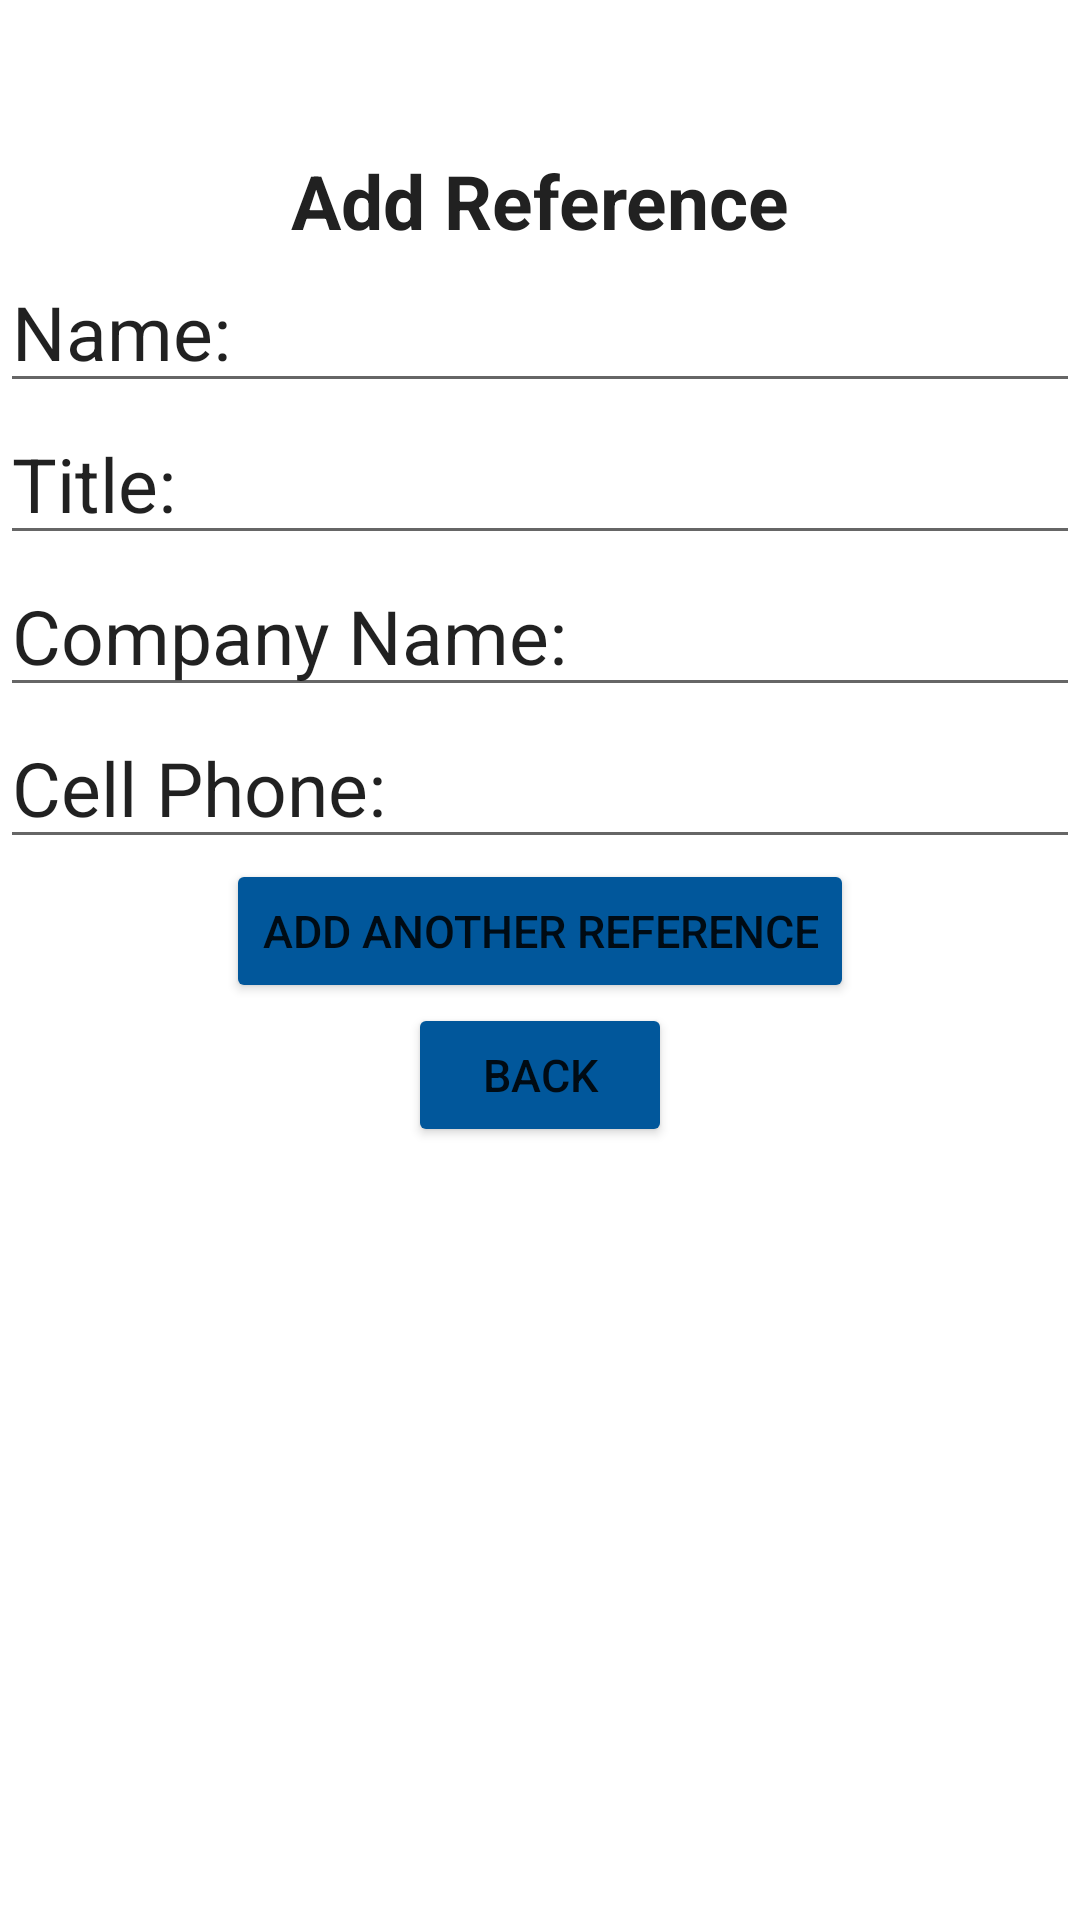

This screen was rendered from an Android layout file. Write that file and the resources it references.
<!-- AndroidManifest.xml: application theme Theme.UiTwo -->
<!-- res/layout/activity_references.xml -->
<?xml version="1.0" encoding="utf-8"?>
<ScrollView xmlns:android="http://schemas.android.com/apk/res/android"
    xmlns:app="http://schemas.android.com/apk/res-auto"
    xmlns:tools="http://schemas.android.com/tools"
    android:layout_width="match_parent"
    android:layout_height="match_parent"
    android:layout_marginStart="8dp"
    android:layout_marginTop="8dp"
    android:layout_marginEnd="8dp"
    android:paddingTop="50dp"
    android:paddingBottom="50dp"
    android:layout_marginBottom="8dp"
    android:backgroundTint="@color/blue_ish"
    tools:context=".ActivityReferences">

    <androidx.constraintlayout.widget.ConstraintLayout
        android:layout_width="match_parent"
        android:layout_height="wrap_content">

        <TextView
            android:id="@+id/add_reference"
            android:layout_width="wrap_content"
            android:layout_height="wrap_content"
            android:text="@string/add_reference"
            android:textAlignment="center"
            android:textColor="@color/grey"
            android:textSize="25sp"
            android:textStyle="bold"
            app:layout_constraintEnd_toEndOf="parent"
            app:layout_constraintStart_toStartOf="parent"
            app:layout_constraintTop_toTopOf="parent" />

        <EditText
            android:id="@+id/name"
            android:layout_width="match_parent"
            android:layout_height="wrap_content"
            android:text="@string/name"
            android:textSize="25sp"
            app:layout_constraintEnd_toEndOf="parent"
            app:layout_constraintStart_toStartOf="parent"
            app:layout_constraintTop_toBottomOf="@+id/add_reference" />

        <EditText
            android:id="@+id/title"
            android:layout_width="match_parent"
            android:layout_height="wrap_content"
            android:text="@string/title"
            android:textSize="25sp"
            app:layout_constraintEnd_toEndOf="parent"
            app:layout_constraintStart_toStartOf="parent"
            app:layout_constraintTop_toBottomOf="@+id/name" />

        <EditText
            android:id="@+id/ref_company_name"
            android:layout_width="match_parent"
            android:layout_height="wrap_content"
            android:text="@string/company_name"
            android:textSize="25sp"
            app:layout_constraintEnd_toEndOf="parent"
            app:layout_constraintStart_toStartOf="parent"
            app:layout_constraintTop_toBottomOf="@+id/title" />

        <EditText
            android:id="@+id/ref_company_phone"
            android:layout_width="match_parent"
            android:layout_height="wrap_content"
            android:text="@string/cell_phone"
            android:textSize="25sp"
            app:layout_constraintEnd_toEndOf="parent"
            app:layout_constraintStart_toStartOf="parent"
            app:layout_constraintTop_toBottomOf="@+id/ref_company_name" />

        <Button
            android:id="@+id/add_another_ref_button"
            android:layout_width="wrap_content"
            android:layout_height="wrap_content"
            android:text="@string/add_another_reference"
            android:textSize="15sp"
            android:backgroundTint="@color/blue_ish"
            app:layout_constraintEnd_toEndOf="parent"
            app:layout_constraintStart_toStartOf="parent"
            app:layout_constraintTop_toBottomOf="@+id/ref_company_phone" />

        <Button
            android:id="@+id/back_button_2"
            android:layout_width="wrap_content"
            android:layout_height="wrap_content"
            android:text="@string/back"
            android:textSize="15sp"
            android:backgroundTint="@color/blue_ish"
            app:layout_constraintEnd_toEndOf="parent"
            app:layout_constraintStart_toStartOf="parent"
            app:layout_constraintTop_toBottomOf="@+id/add_another_ref_button" />

    </androidx.constraintlayout.widget.ConstraintLayout>
</ScrollView>
<!-- resources referenced by this layout -->
<resources>
  <color name="blue_ish">#01579B</color>
  <color name="grey">#212121</color>
  <string name="add_another_reference">Add Another Reference</string>
  <string name="add_reference">Add Reference</string>
  <string name="back">Back</string>
  <string name="cell_phone">Cell Phone: </string>
  <string name="company_name">Company Name:</string>
  <string name="name">Name:</string>
  <string name="title">Title:</string>
  <style name="Theme.UiTwo" parent="Theme.MaterialComponents.DayNight.NoActionBar">
          
          <item name="colorPrimary">@color/purple_500</item>
          <item name="colorPrimaryVariant">@color/purple_700</item>
          <item name="colorOnPrimary">@color/white</item>
          
          <item name="colorSecondary">@color/teal_200</item>
          <item name="colorSecondaryVariant">@color/teal_700</item>
          <item name="colorOnSecondary">@color/black</item>
          
          <item name="android:statusBarColor">?attr/colorPrimaryVariant</item>
          
      </style>
  <color name="purple_500">#FF6200EE</color>
  <color name="purple_700">#FF3700B3</color>
  <color name="white">#FFFFFFFF</color>
  <color name="teal_200">#FF03DAC5</color>
  <color name="teal_700">#FF018786</color>
  <color name="black">#FF000000</color>
</resources>
